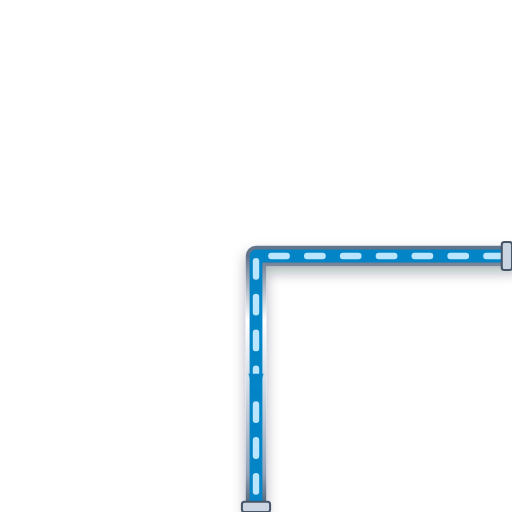
t = 0.00 s
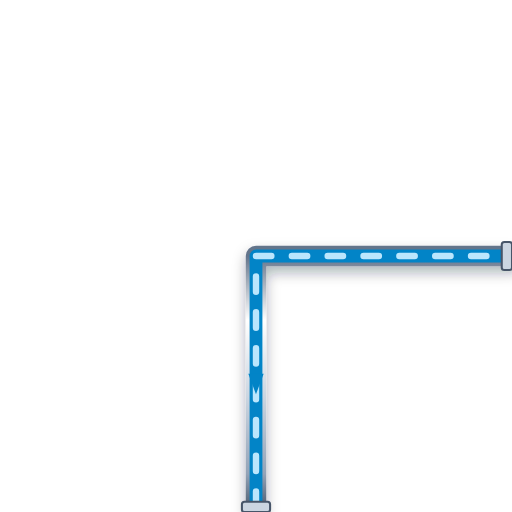
t = 0.20 s
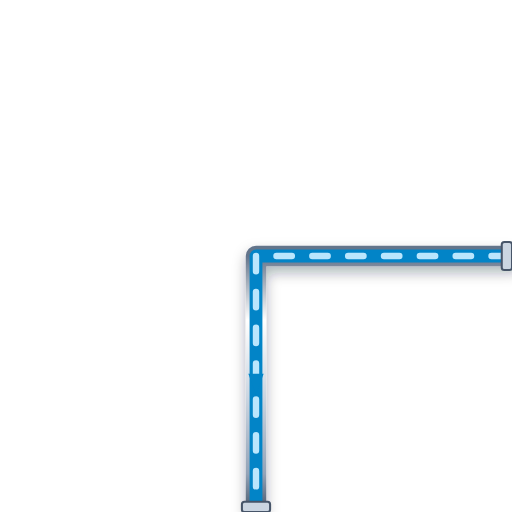
t = 0.40 s
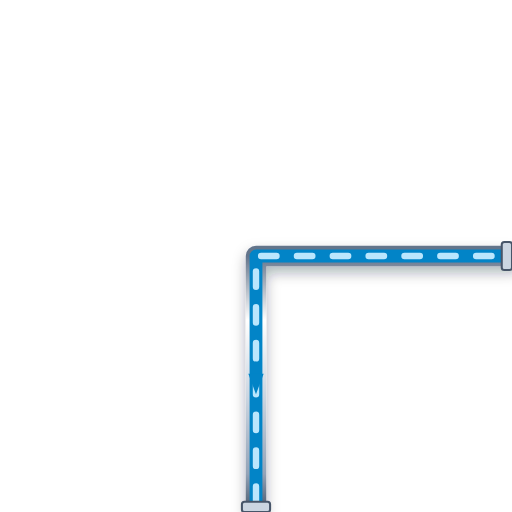
t = 0.60 s

The animated SVG that drew these frames (rendered in a browser with its animation timeline set to each time). Animation: 1 CSS @keyframes rule; one cycle of 0.80 s, repeats indefinitely.

<svg xmlns="http://www.w3.org/2000/svg" viewBox="0 0 200 200" width="200" height="200">
  <defs>
    <style>
      @keyframes p-flow-anim {
        from { stroke-dashoffset: 24; } to { stroke-dashoffset: 0; }
      }
      .anim-p-flow {
        stroke-dasharray: 6 8;
        animation: p-flow-anim 0.8s linear infinite;
      }
    </style>
    <filter id="ssPipeShadow" x="-15%" y="-15%" width="130%" height="130%">
      <feDropShadow dx="0" dy="2.5" stdDeviation="2.5" flood-color="#0f172a" flood-opacity="0.32" />
    </filter>
    <linearGradient id="ssPipeGradH" x1="0%" y1="0%" x2="0%" y2="100%">
      <stop offset="0%" stop-color="#64748b" /><stop offset="25%" stop-color="#ffffff" />
      <stop offset="55%" stop-color="#cbd5e1" /><stop offset="85%" stop-color="#94a3b8" /><stop offset="100%" stop-color="#475569" />
    </linearGradient>
  </defs>

  <!-- Stainless Steel 316 Outer Casing (8px with 3D Drop Shadow) -->
  <path d="M 200 100 L 100 100 L 100 200" stroke="url(#ssPipeGradH)" stroke-width="8" fill="none" stroke-linecap="round" stroke-linejoin="round" filter="url(#ssPipeShadow)"/>

  <!-- Process Fluid Core (5px) -->
  <path d="M 200 100 L 100 100 L 100 200" stroke="#0284C7" stroke-width="5" fill="none" stroke-linecap="round" stroke-linejoin="round"/>

  <!-- Animated Fluid Flow Stream Dashes (2.5px) -->
  <path d="M 200 100 L 100 100 L 100 200" stroke="#BAE6FD" stroke-width="2.5" fill="none" stroke-linejoin="round" stroke-linecap="round" class="anim-p-flow"/>

  <!-- Directional Flow Arrow -->
  <polygon points="97,146 100,154 103,146" fill="#0284C7" />

  <!-- ANSI Flange Connection Collars -->
  <rect x="196" y="94.5" width="4" height="11" rx="1" fill="#cbd5e1" stroke="#475569" stroke-width="0.8"/>
  <rect x="94.5" y="196" width="11" height="4" rx="1" fill="#cbd5e1" stroke="#475569" stroke-width="0.8"/>
</svg>
